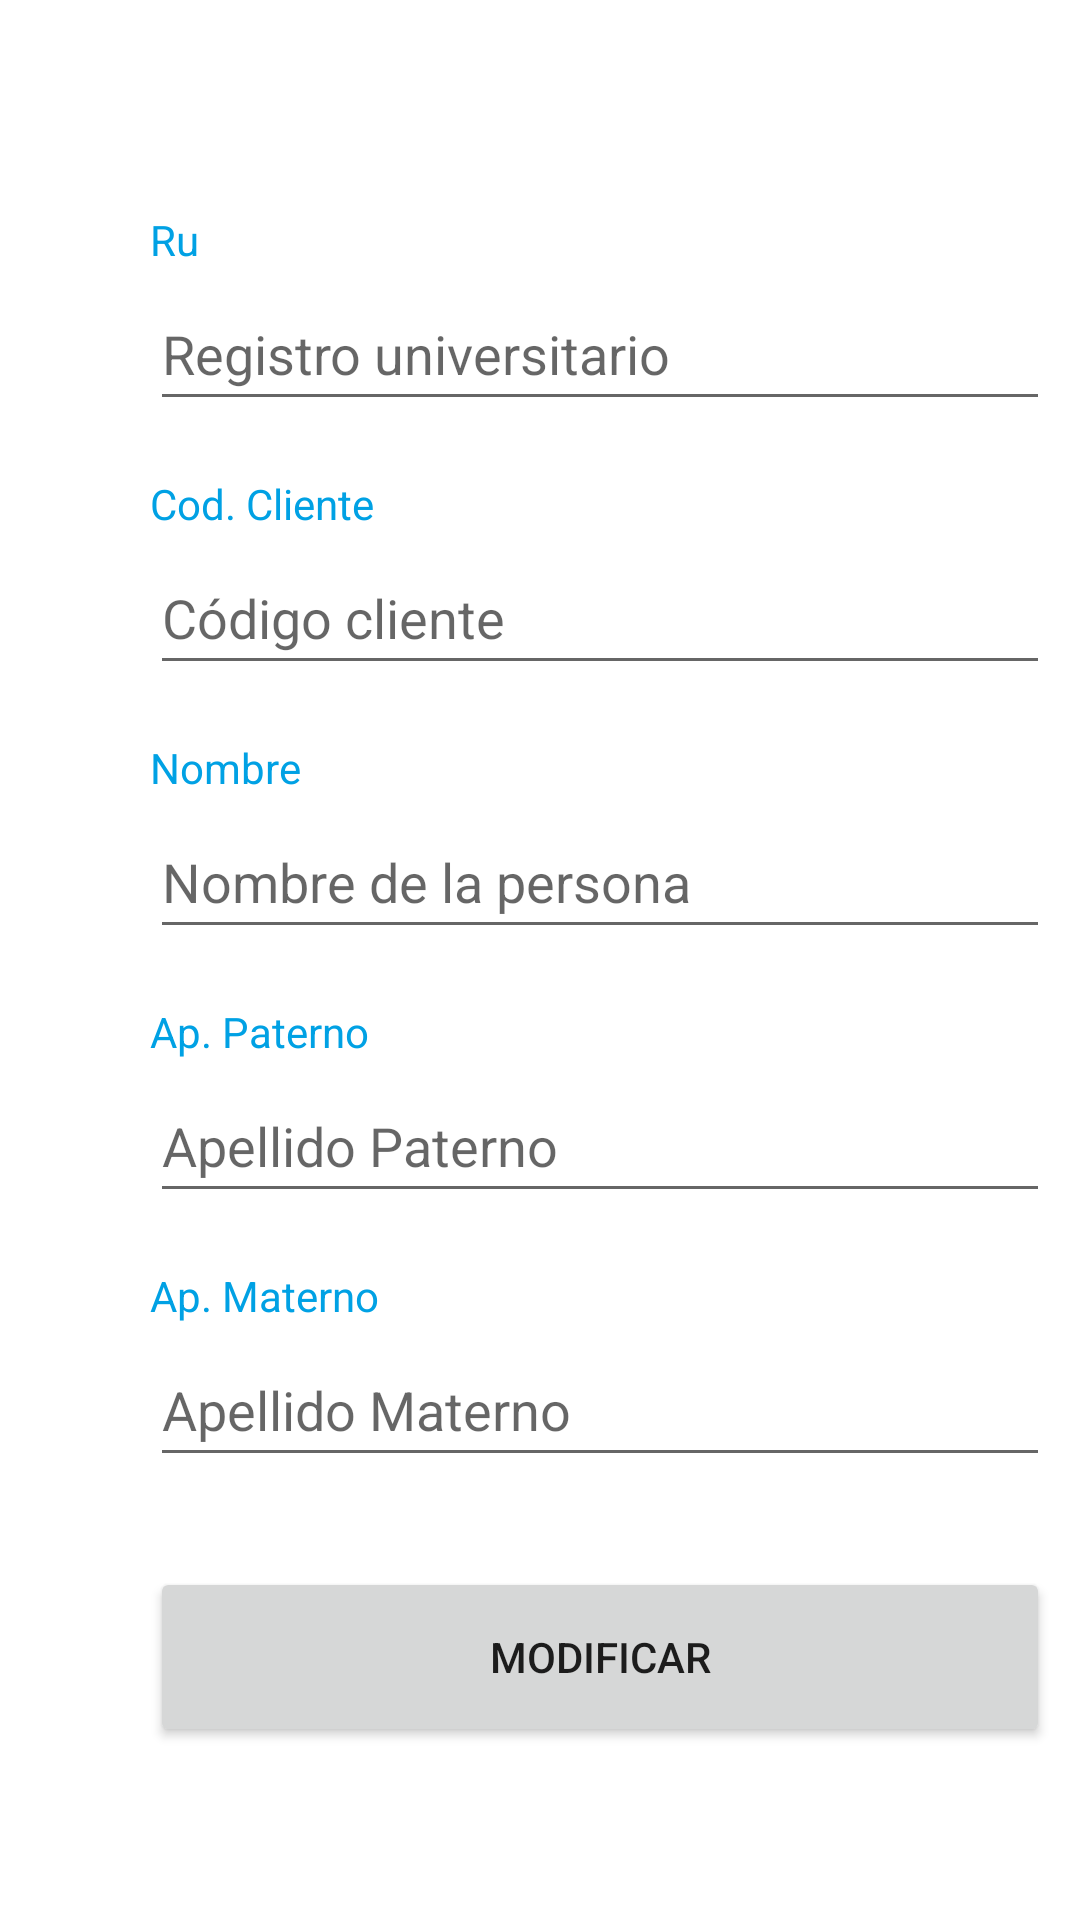

This screen was rendered from an Android layout file. Write that file and the resources it references.
<!-- AndroidManifest.xml: application theme Theme.Proyecto_Rastreo_GPS -->
<!-- res/layout/fragment_modificar.xml -->
<?xml version="1.0" encoding="utf-8"?>
<LinearLayout xmlns:android="http://schemas.android.com/apk/res/android"
    xmlns:tools="http://schemas.android.com/tools"
    android:layout_width="match_parent"
    android:layout_height="match_parent"
    xmlns:app="http://schemas.android.com/apk/res-auto"
    android:orientation="vertical"
    tools:context=".ui.modificar.ModificarFragment">

    <TextView
        android:id="@+id/text_modificar"
        android:layout_width="match_parent"
        android:layout_height="wrap_content"
        android:layout_marginStart="30dp"
        android:layout_marginTop="8dp"
        android:layout_marginEnd="8dp"
        android:layout_marginBottom="30dp"
        android:textColor="#000000"
        android:textSize="24sp"
        android:textStyle="bold"
        app:layout_constraintBottom_toBottomOf="parent"
        app:layout_constraintEnd_toEndOf="parent"
        app:layout_constraintStart_toStartOf="parent"
        app:layout_constraintTop_toTopOf="parent" />

    <TextView
        android:id="@+id/textView1"
        android:layout_width="match_parent"
        android:layout_height="wrap_content"
        android:layout_marginStart="50dp"
        android:text="Ru"
        android:textColor="#00A1E4" />

    <EditText
        android:id="@+id/editTextText1"
        android:layout_width="300dp"
        android:layout_height="48dp"
        android:layout_marginStart="50dp"
        android:layout_marginTop="3dp"
        android:layout_marginBottom="18dp"
        android:ems="10"
        android:hint="Registro universitario"
        android:inputType="number" />

    <TextView
        android:id="@+id/textView2"
        android:layout_width="match_parent"
        android:layout_height="wrap_content"
        android:layout_marginStart="50dp"
        android:text="Cod. Cliente"
        android:textColor="#00A1E4" />

    <EditText
        android:id="@+id/editTextText2"
        android:layout_width="300dp"
        android:layout_height="48dp"
        android:layout_marginStart="50dp"
        android:layout_marginTop="3dp"
        android:layout_marginBottom="18dp"
        android:ems="10"
        android:hint="Código cliente"
        android:inputType="number" />

    <TextView
        android:id="@+id/textView3"
        android:layout_width="match_parent"
        android:layout_height="wrap_content"
        android:layout_marginStart="50dp"
        android:text="Nombre"
        android:textColor="#00A1E4" />

    <EditText
        android:id="@+id/editTextText3"
        android:layout_width="300dp"
        android:layout_height="48dp"
        android:layout_marginStart="50dp"
        android:layout_marginTop="3dp"
        android:layout_marginBottom="18dp"
        android:ems="10"
        android:hint="Nombre de la persona"
        android:inputType="text" />

    <TextView
        android:id="@+id/textView4"
        android:layout_width="match_parent"
        android:layout_height="wrap_content"
        android:layout_marginStart="50dp"
        android:text="Ap. Paterno"
        android:textColor="#00A1E4" />

    <EditText
        android:id="@+id/editTextText4"
        android:layout_width="300dp"
        android:layout_height="48dp"
        android:layout_marginStart="50dp"
        android:layout_marginTop="3dp"
        android:layout_marginBottom="18dp"
        android:ems="10"
        android:hint="Apellido Paterno"
        android:inputType="text" />

    <TextView
        android:id="@+id/textView5"
        android:layout_width="match_parent"
        android:layout_height="wrap_content"
        android:layout_marginStart="50dp"
        android:text="Ap. Materno"
        android:textColor="#00A1E4" />

    <EditText
        android:id="@+id/editTextText5"
        android:layout_width="300dp"
        android:layout_height="48dp"
        android:layout_marginStart="50dp"
        android:layout_marginTop="3dp"
        android:layout_marginBottom="30dp"
        android:ems="10"
        android:hint="Apellido Materno"
        android:inputType="text" />

    <Button
        android:id="@+id/button"
        android:layout_width="300dp"
        android:layout_height="60dp"
        android:layout_marginStart="50dp"
        android:layout_marginBottom="50dp"
        android:text="Modificar" />

    <TextView
        android:id="@+id/textView6"
        android:layout_width="300dp"
        android:layout_height="wrap_content"
        android:layout_marginStart="50dp"
        android:text=""
        android:textAlignment="center"
        android:textColor="#2783E9" />

</LinearLayout>
<!-- resources referenced by this layout -->
<resources>
  <style name="Theme.Proyecto_Rastreo_GPS" parent="Theme.MaterialComponents.DayNight.DarkActionBar">
          
          <item name="colorPrimary">#00A1E4</item>
          <item name="colorPrimaryVariant">@color/purple_700</item>
          <item name="colorOnPrimary">@color/white</item>
          
          <item name="colorSecondary">@color/teal_200</item>
          <item name="colorSecondaryVariant">@color/teal_700</item>
          <item name="colorOnSecondary">@color/black</item>
          
          <item name="android:statusBarColor">?attr/colorPrimaryVariant</item>
          
      </style>
  <!-- not gathered from this repository: default colours our renderer supplied (Android Studio template values) -->
  <color name="purple_700">#FF3700B3</color>
  <color name="teal_200">#FF03DAC5</color>
  <color name="teal_700">#FF018786</color>
  <color name="black">#FF000000</color>
  <color name="white">#FFFFFFFF</color>
</resources>
